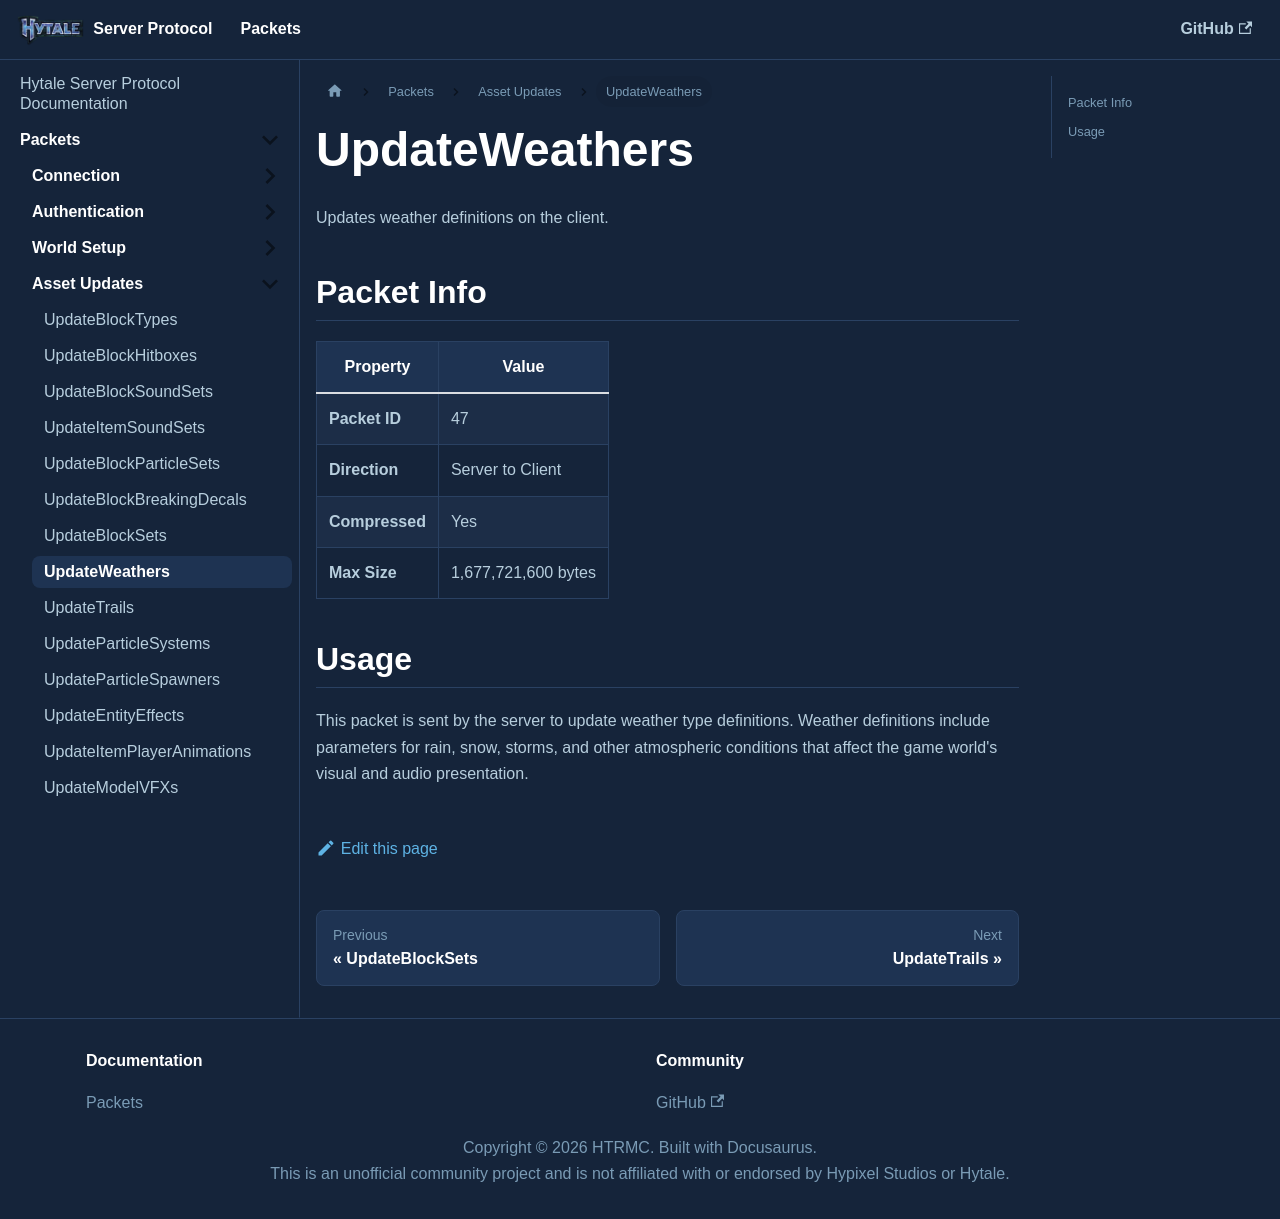

repository: HTRMC/HytaleServerDocs · page: docs/packets/assets/updateweathers/index.html · generator: docusaurus

---
sidebar_position: 8
---

# UpdateWeathers

Updates weather definitions on the client.

## Packet Info

| Property | Value |
|----------|-------|
| **Packet ID** | 47 |
| **Direction** | Server to Client |
| **Compressed** | Yes |
| **Max Size** | 1,677,721,600 bytes |

## Usage

This packet is sent by the server to update weather type definitions. Weather definitions include parameters for rain, snow, storms, and other atmospheric conditions that affect the game world's visual and audio presentation.
